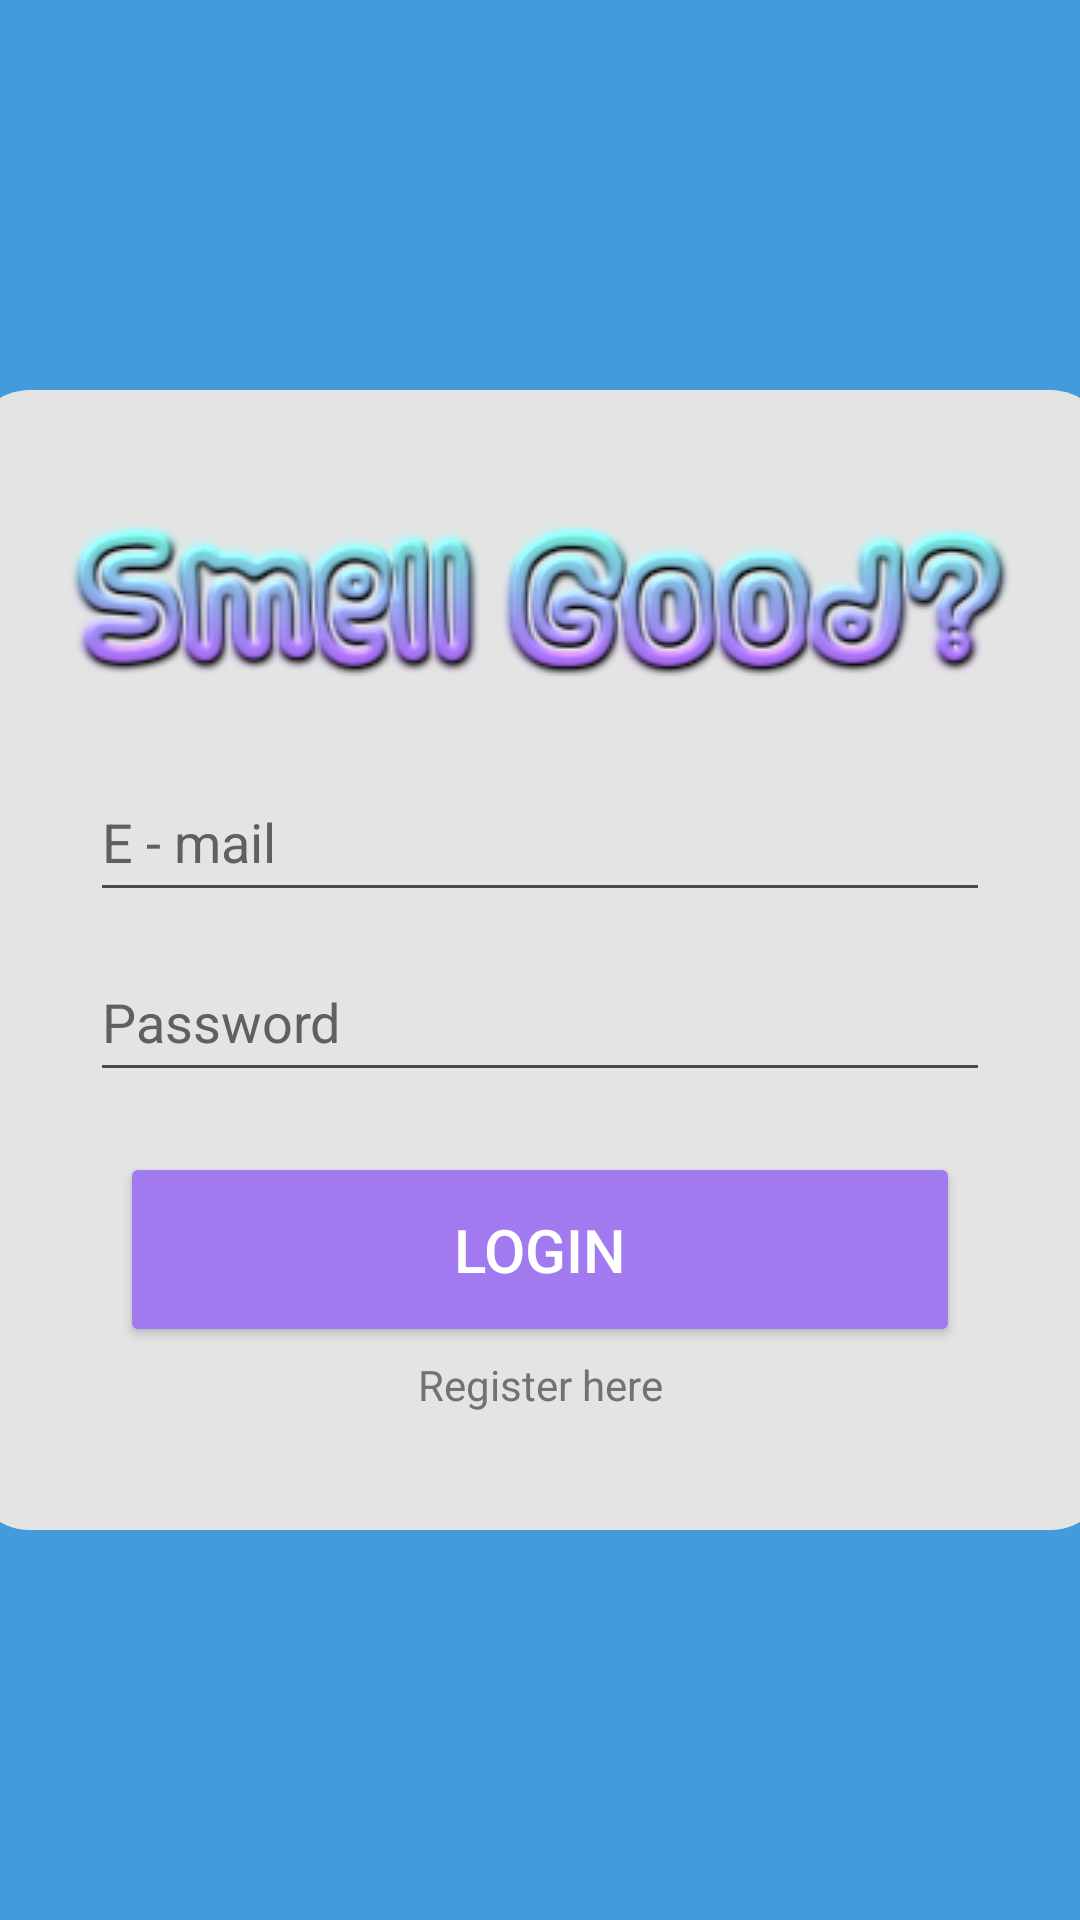

Here is an Android app screen rendered from its layout file. Give the layout XML and the strings, colors and styles it references.
<!-- AndroidManifest.xml: application theme Theme.SmellGood -->
<!-- res/layout/login.xml -->
<?xml version="1.0" encoding="utf-8"?>
<LinearLayout xmlns:android="http://schemas.android.com/apk/res/android"
    xmlns:app="http://schemas.android.com/apk/res-auto"
    android:layout_width="match_parent"
    android:layout_height="match_parent"
    android:background="#449BDC"
    android:gravity="center"
    android:orientation="vertical">

    <LinearLayout
        android:layout_width="380dp"
        android:layout_height="380dp"

        android:background="@drawable/border"
        android:gravity="center"
        android:orientation="vertical">

        <ImageView
            android:id="@+id/imageView3"
            android:layout_width="wrap_content"
            android:layout_height="wrap_content"
            android:layout_marginBottom="10dp"
            android:scaleType="center"
            app:srcCompat="@drawable/login" />

        <EditText
            android:id="@+id/mail2"
            android:layout_width="300dp"
            android:layout_height="50dp"
            android:layout_marginTop="10dp"
            android:backgroundTint="#4A4A4A"
            android:hint="E - mail"
            android:inputType="textWebEmailAddress"
            android:textColor="#000000"
            android:textColorHint="#606060" />

        <EditText
            android:id="@+id/password2"
            android:layout_width="300dp"
            android:layout_height="50dp"
            android:layout_marginTop="10dp"
            android:backgroundTint="#4A4A4A"
            android:ems="10"
            android:hint="Password"
            android:inputType="textPassword"
            android:textColor="#000000"
            android:textColorHint="#606060" />

        <Button
            android:id="@+id/login"
            android:layout_width="280dp"
            android:layout_height="65dp"
            android:layout_marginTop="20dp"
            android:backgroundTint="#a17aef"
            android:onClick="zmena"
            android:text="Login"
            android:textAlignment="gravity"
            android:textColor="#FFFFFF"
            android:textSize="20sp" />

        <TextView
            android:id="@+id/tvRegisterHere"
            android:layout_width="90dp"
            android:layout_height="25dp"
            android:layout_gravity="center"
            android:gravity="center"
            android:text="Register here"
            android:textAppearance="@style/TextAppearance.AppCompat.Small"
            android:textColor="#737272" />
    </LinearLayout>
</LinearLayout>
<!-- resources referenced by this layout -->
<resources>
  <!-- drawable border (drawable) -->
  <?xml version="1.0" encoding="UTF-8"?>
  <shape xmlns:android="http://schemas.android.com/apk/res/android" android:shape="rectangle">
      <corners android:radius="20dp"/>
      <padding android:left="8dp" android:right="8dp" android:top="8dp" android:bottom="8dp"/>
      <solid android:color="#E4E4E4" />
  </shape>
  <!-- drawable login: png bitmap (drawable, 35709 bytes) -->
  <style name="Theme.SmellGood" parent="Theme.MaterialComponents.DayNight.NoActionBar">
          
          <item name="colorPrimary">@color/purple_500</item>
          <item name="colorPrimaryVariant">@color/purple_700</item>
          <item name="colorOnPrimary">@color/white</item>
          
          <item name="colorSecondary">@color/teal_200</item>
          <item name="colorSecondaryVariant">@color/teal_700</item>
          <item name="colorOnSecondary">@color/black</item>
          
          <item name="android:statusBarColor" tools:targetApi="l">?attr/colorPrimaryVariant</item>
          
      </style>
  <color name="purple_500">#a17aef</color>
  <color name="purple_700">#a17aef</color>
  <color name="white">#FFFFFFFF</color>
  <color name="teal_200">#FF03DAC5</color>
  <color name="teal_700">#FF018786</color>
  <color name="black">#FF000000</color>
</resources>
